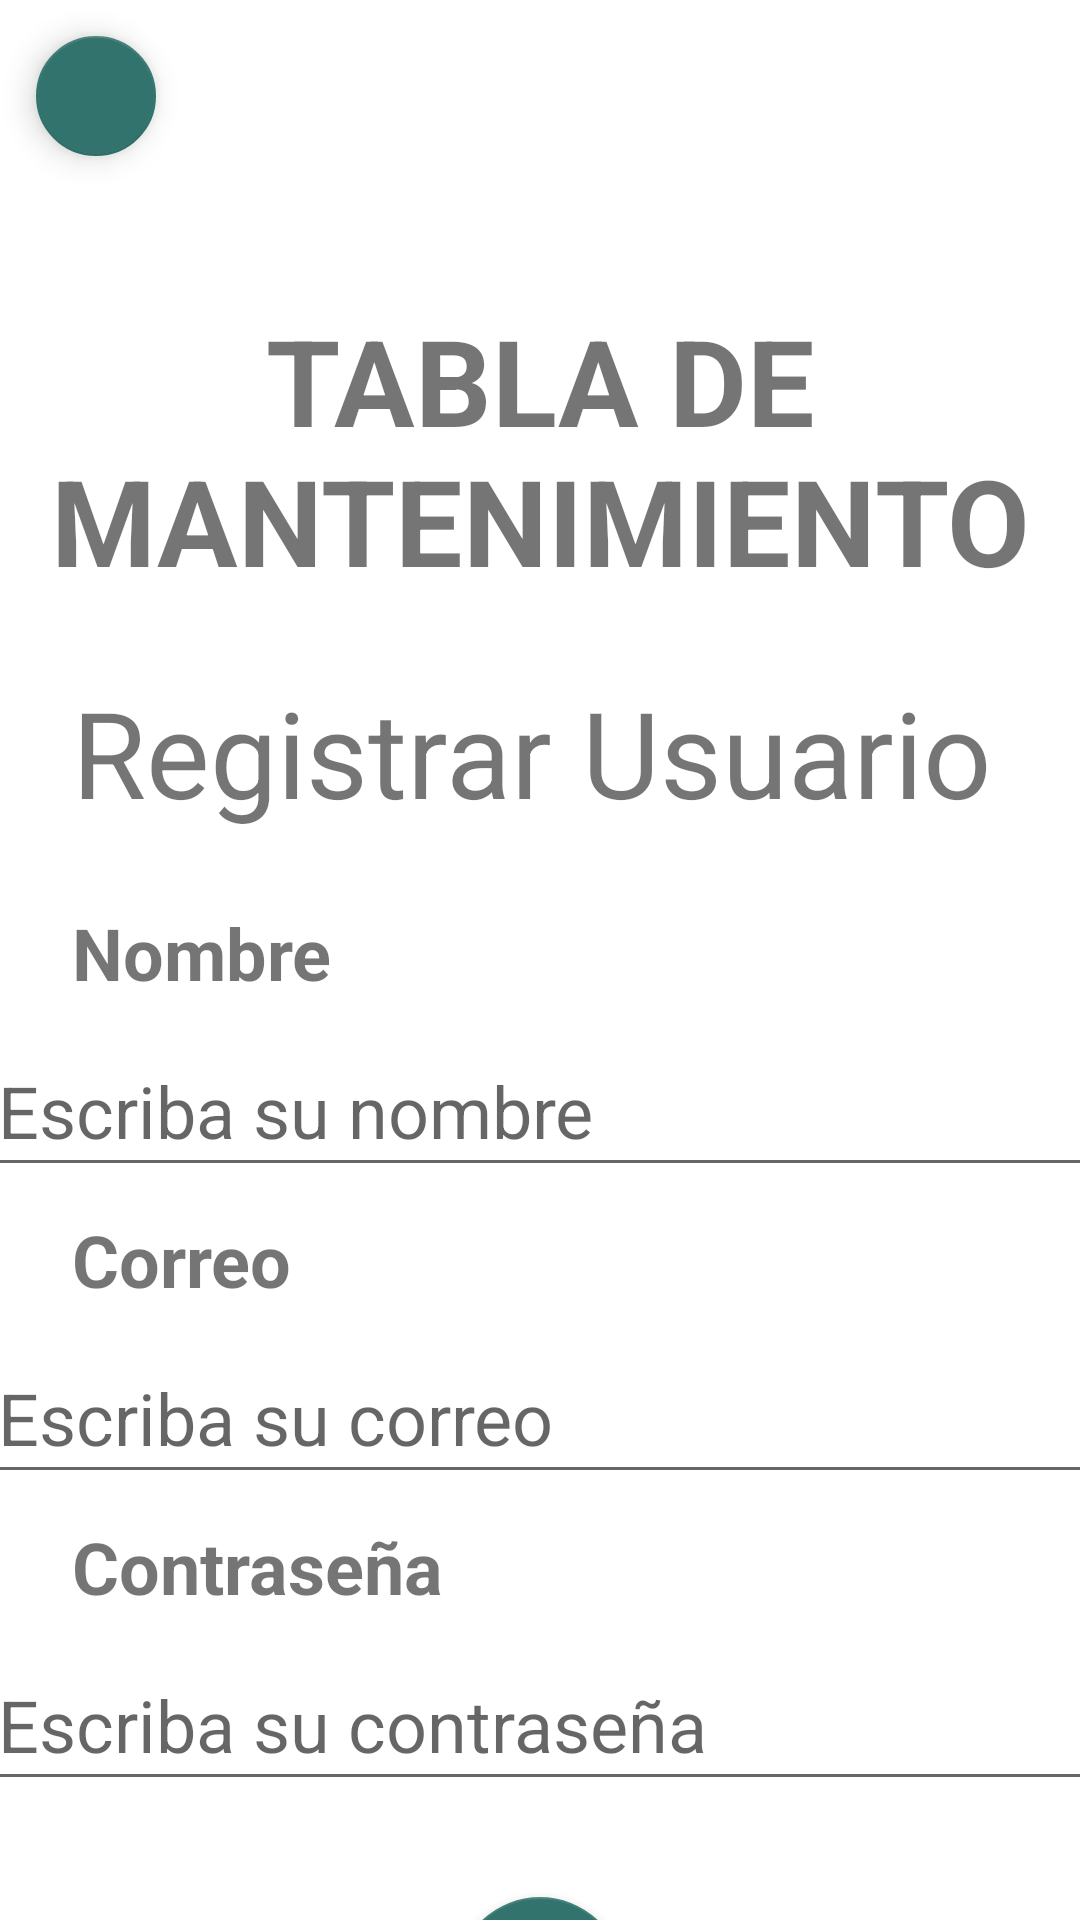

Android layout source for this screen:
<!-- AndroidManifest.xml: application theme Theme.CarMaintenance -->
<!-- res/layout/register_activity.xml -->
<?xml version="1.0" encoding="utf-8"?>
<androidx.constraintlayout.widget.ConstraintLayout xmlns:android="http://schemas.android.com/apk/res/android"
    xmlns:app="http://schemas.android.com/apk/res-auto"
    xmlns:tools="http://schemas.android.com/tools"
    android:layout_width="match_parent"
    android:layout_height="match_parent">

    <com.google.android.material.floatingactionbutton.FloatingActionButton
        android:id="@+id/backButton"
        android:layout_width="wrap_content"
        android:layout_height="wrap_content"
        android:layout_marginStart="8dp"
        android:layout_marginTop="8dp"
        android:text="Atras"
        android:clickable="true"
        android:contentDescription="continue"
        app:fabSize="mini"
        app:layout_constraintStart_toStartOf="parent"
        app:layout_constraintTop_toTopOf="parent"
        app:srcCompat="@drawable/baseline_chevron_left_24"/>

    <TextView
        android:id="@+id/mainTitleR"
        android:layout_width="wrap_content"
        android:layout_height="wrap_content"
        android:layout_marginTop="100dp"
        android:text="TABLA DE MANTENIMIENTO"
        android:textAlignment="center"
        android:textAllCaps="false"
        android:textSize="40sp"
        android:textStyle="bold"
        app:layout_constraintEnd_toEndOf="parent"
        app:layout_constraintStart_toStartOf="parent"
        app:layout_constraintTop_toTopOf="parent" />

    <TextView
        android:id="@+id/registerTitle"
        android:layout_width="wrap_content"
        android:layout_height="wrap_content"
        android:layout_marginStart="24dp"
        android:layout_marginTop="24dp"
        android:text="Registrar Usuario"
        android:textSize="40sp"
        app:layout_constraintStart_toStartOf="parent"
        app:layout_constraintTop_toBottomOf="@+id/mainTitleR" />

    <TextView
        android:id="@+id/nameText"
        android:layout_width="wrap_content"
        android:layout_height="wrap_content"
        android:layout_marginStart="24dp"
        android:layout_marginTop="24dp"
        android:text="Nombre"
        android:textSize="24sp"
        android:textStyle="bold"
        app:layout_constraintStart_toStartOf="parent"
        app:layout_constraintTop_toBottomOf="@+id/registerTitle" />

    <EditText
        android:id="@+id/inputName"
        android:layout_width="370dp"
        android:layout_height="54dp"
        android:layout_marginStart="24dp"
        android:layout_marginTop="8dp"
        android:layout_marginEnd="24dp"
        android:ems="10"
        android:hint="Escriba su nombre"
        android:inputType="text"
        android:textSize="24sp"
        app:layout_constraintEnd_toEndOf="parent"
        app:layout_constraintStart_toStartOf="parent"
        app:layout_constraintTop_toBottomOf="@+id/nameText" />

    <TextView
        android:id="@+id/emailText"
        android:layout_width="wrap_content"
        android:layout_height="wrap_content"
        android:layout_marginStart="24dp"
        android:layout_marginTop="8dp"
        android:text="Correo"
        android:textSize="24sp"
        android:textStyle="bold"
        app:layout_constraintStart_toStartOf="parent"
        app:layout_constraintTop_toBottomOf="@+id/inputName" />

    <EditText
        android:id="@+id/inputEmail"
        android:layout_width="370dp"
        android:layout_height="54dp"
        android:layout_marginStart="24dp"
        android:layout_marginTop="8dp"
        android:layout_marginEnd="24dp"
        android:ems="10"
        android:hint="Escriba su correo"
        android:inputType="text"
        android:textSize="24sp"
        app:layout_constraintEnd_toEndOf="parent"
        app:layout_constraintStart_toStartOf="parent"
        app:layout_constraintTop_toBottomOf="@+id/emailText" />

    <TextView
        android:id="@+id/passwordText"
        android:layout_width="wrap_content"
        android:layout_height="wrap_content"
        android:layout_marginStart="24dp"
        android:layout_marginTop="8dp"
        android:text="Contraseña"
        android:textSize="24sp"
        android:textStyle="bold"
        app:layout_constraintStart_toStartOf="parent"
        app:layout_constraintTop_toBottomOf="@+id/inputEmail" />

    <EditText
        android:id="@+id/inputPassword"
        android:layout_width="370dp"
        android:layout_height="54dp"
        android:layout_marginStart="24dp"
        android:layout_marginTop="8dp"
        android:layout_marginEnd="24dp"
        android:ems="10"
        android:hint="Escriba su contraseña"
        android:inputType="text|textPassword"
        android:textSize="24sp"
        app:layout_constraintEnd_toEndOf="parent"
        app:layout_constraintStart_toStartOf="parent"
        app:layout_constraintTop_toBottomOf="@+id/passwordText" />

    <com.google.android.material.floatingactionbutton.FloatingActionButton
        android:id="@+id/imageButton"
        android:layout_width="wrap_content"
        android:layout_height="wrap_content"
        android:layout_marginTop="32dp"
        android:contentDescription="Continuar"
        android:scaleType="center"
        app:layout_constraintEnd_toEndOf="parent"
        app:layout_constraintStart_toStartOf="parent"
        app:layout_constraintTop_toBottomOf="@+id/inputPassword"
        app:srcCompat="@drawable/baseline_chevron_right_24" />
</androidx.constraintlayout.widget.ConstraintLayout>
<!-- resources referenced by this layout -->
<resources>
  <style name="Theme.CarMaintenance" parent="Theme.MaterialComponents.DayNight.DarkActionBar">
          
          <item name="colorPrimary">@color/main_green</item>
          <item name="colorPrimaryVariant">@color/green</item>
          <item name="colorOnPrimary">@color/black</item>
          
          <item name="colorSecondary">@color/secondary_green</item>
          <item name="colorSecondaryVariant">@color/dark_green1</item>
          <item name="colorOnSecondary">@color/white</item>
          
          <item name="android:statusBarColor">?attr/colorPrimaryVariant</item>
          
      </style>
  <color name="main_green">#104F55</color>
  <color name="green">#9EC5AB</color>
  <color name="black">#FF000000</color>
  <color name="secondary_green">#32746D</color>
  <color name="dark_green1">#011502</color>
  <color name="white">#FFFFFFFF</color>
</resources>
